Run: headless pygame with SDL's dummy video driver; simulated clock (each Clock.tick advances the game by its frame time, no real sleeping); random seed 0; keys injected as events and as key.get_pressed() state; no mouse input.
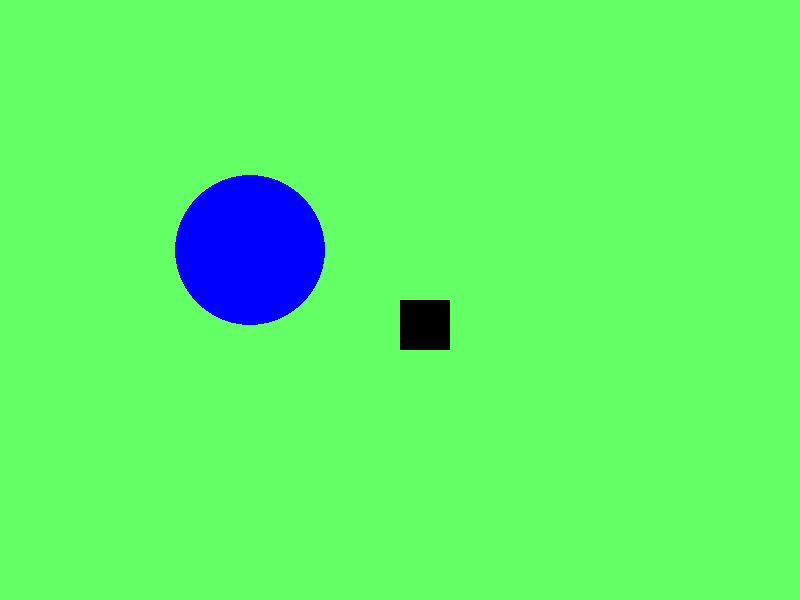
Frame 1 of 4 · flips 1–60 · no input
Frame 2 of 4 · flips 61–180 · tapped SPACE, RETURN · held RIGHT (→), D · screen unchanged from frame 1, image omitted
Frame 3 of 4 · flips 181–300 · held DOWN (↓), S · screen unchanged from frame 2, image omitted
Frame 4 of 4 · flips 301–420 · held LEFT (←), A, UP (↑), W · screen unchanged from frame 3, image omitted

The pygame program that drew these frames:

import pygame
from pygame.locals import (
    K_UP,
    K_DOWN,
    K_LEFT,
    K_RIGHT,
    K_ESCAPE,
    KEYDOWN,
    QUIT,
)

# Game constant
SCREEN_WIDTH = 800
SCREEN_HEIGHT = 600
BACKGROUND_COLOR = (100,255,100)


pygame.init()


# Set up the drawing window
screen = pygame.display.set_mode([SCREEN_WIDTH, SCREEN_HEIGHT])

# Fill the background with white
screen.fill(BACKGROUND_COLOR)


surf = pygame.Surface((50, 50))
surf.fill((0, 0, 0))
rect = surf.get_rect()

# Run until the user asks to quit
running = True
while running:

    # Did the user click the window close button?
    for event in pygame.event.get():
        if event.type == QUIT:
            running = False

    
    
    screen.blit(surf,(SCREEN_WIDTH/2,SCREEN_HEIGHT/2))
    # Draw a solid blue circle in the center
    pygame.draw.circle(screen, (0, 0, 255), (250, 250), 75)

    # Flip the display
    pygame.display.flip()

# Done! Time to quit.
pygame.quit()
